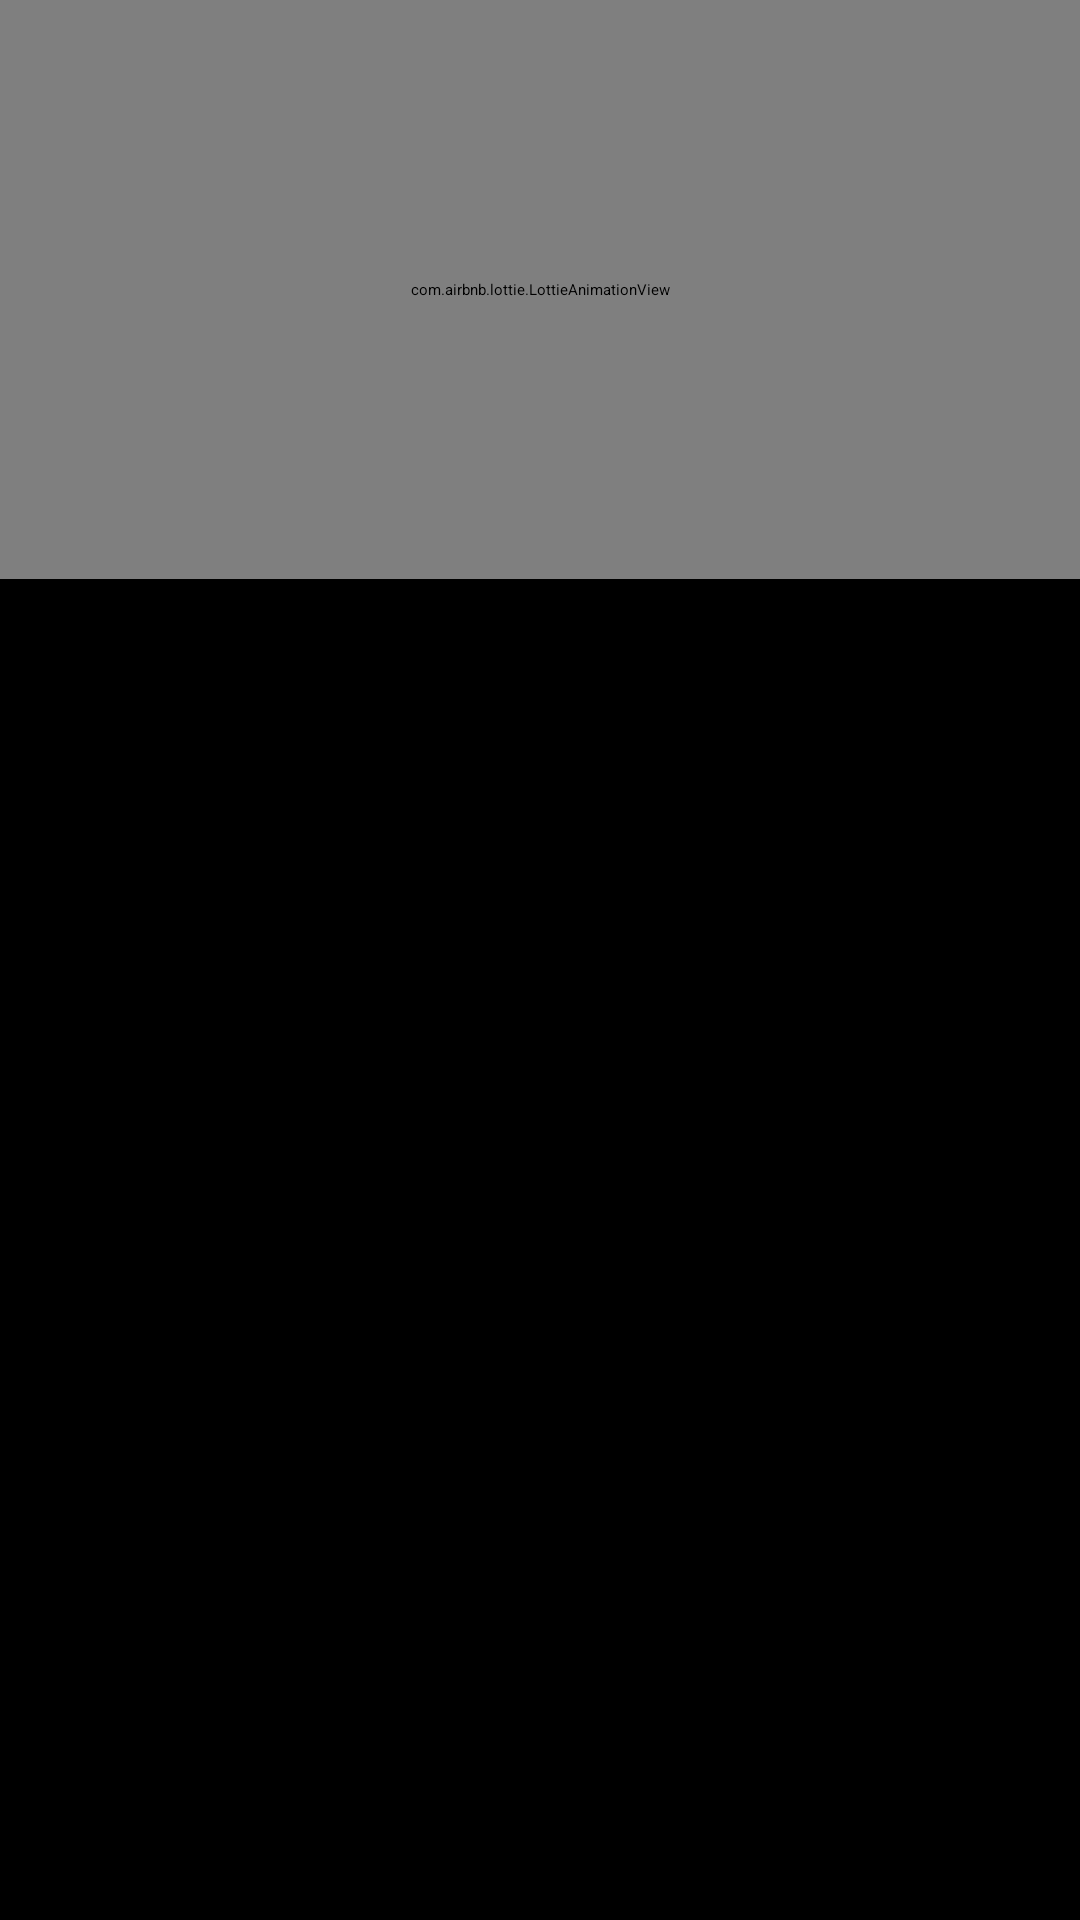

Android layout source for this screen:
<!-- AndroidManifest.xml: application theme Theme.MusicPlayer -->
<!-- res/layout/fragment_songs.xml -->
<?xml version="1.0" encoding="utf-8"?>
<FrameLayout xmlns:android="http://schemas.android.com/apk/res/android"
    xmlns:tools="http://schemas.android.com/tools"
    android:layout_width="match_parent"
    android:layout_height="match_parent"
    xmlns:app="http://schemas.android.com/apk/res-auto"


    tools:context=".SongsFragment"
    android:background="@color/black">
    
    <com.airbnb.lottie.LottieAnimationView
        android:id="@+id/music_symbol"
        android:layout_width="match_parent"
        android:layout_height="193dp"


        android:layout_marginTop="0dp"
        app:layout_constraintEnd_toEndOf="parent"
        app:layout_constraintHorizontal_bias="0.494"
        app:layout_constraintStart_toStartOf="parent"
        app:layout_constraintTop_toTopOf="parent"

        app:lottie_autoPlay="true"
        app:lottie_loop="false"
        app:lottie_rawRes="@raw/music_symbol" />
    <ImageView
        android:id="@+id/imageView"
        android:layout_width="match_parent"
        android:layout_height="70dp"
        android:layout_marginTop="150dp"
        android:gravity="center"
        android:src="@drawable/music" />

    <androidx.recyclerview.widget.RecyclerView
        android:id="@+id/recycleView"
        android:layout_width="match_parent"
        android:layout_height="match_parent"
        android:layout_marginTop="220dp"
        android:background="@color/black" />




</FrameLayout>
<!-- resources referenced by this layout -->
<resources>
  <color name="black">#FF000000</color>
  <style name="Theme.MusicPlayer" parent="Theme.AppCompat.Light.DarkActionBar">
          
          <item name="colorPrimary">@color/purple_200</item>
          <item name="colorPrimaryDark">@color/black</item>
          <item name="colorAccent">@color/teal_200</item>
          
      </style>
  <color name="purple_200">#424045</color>
  <color name="teal_200">#2196F3</color>
</resources>
